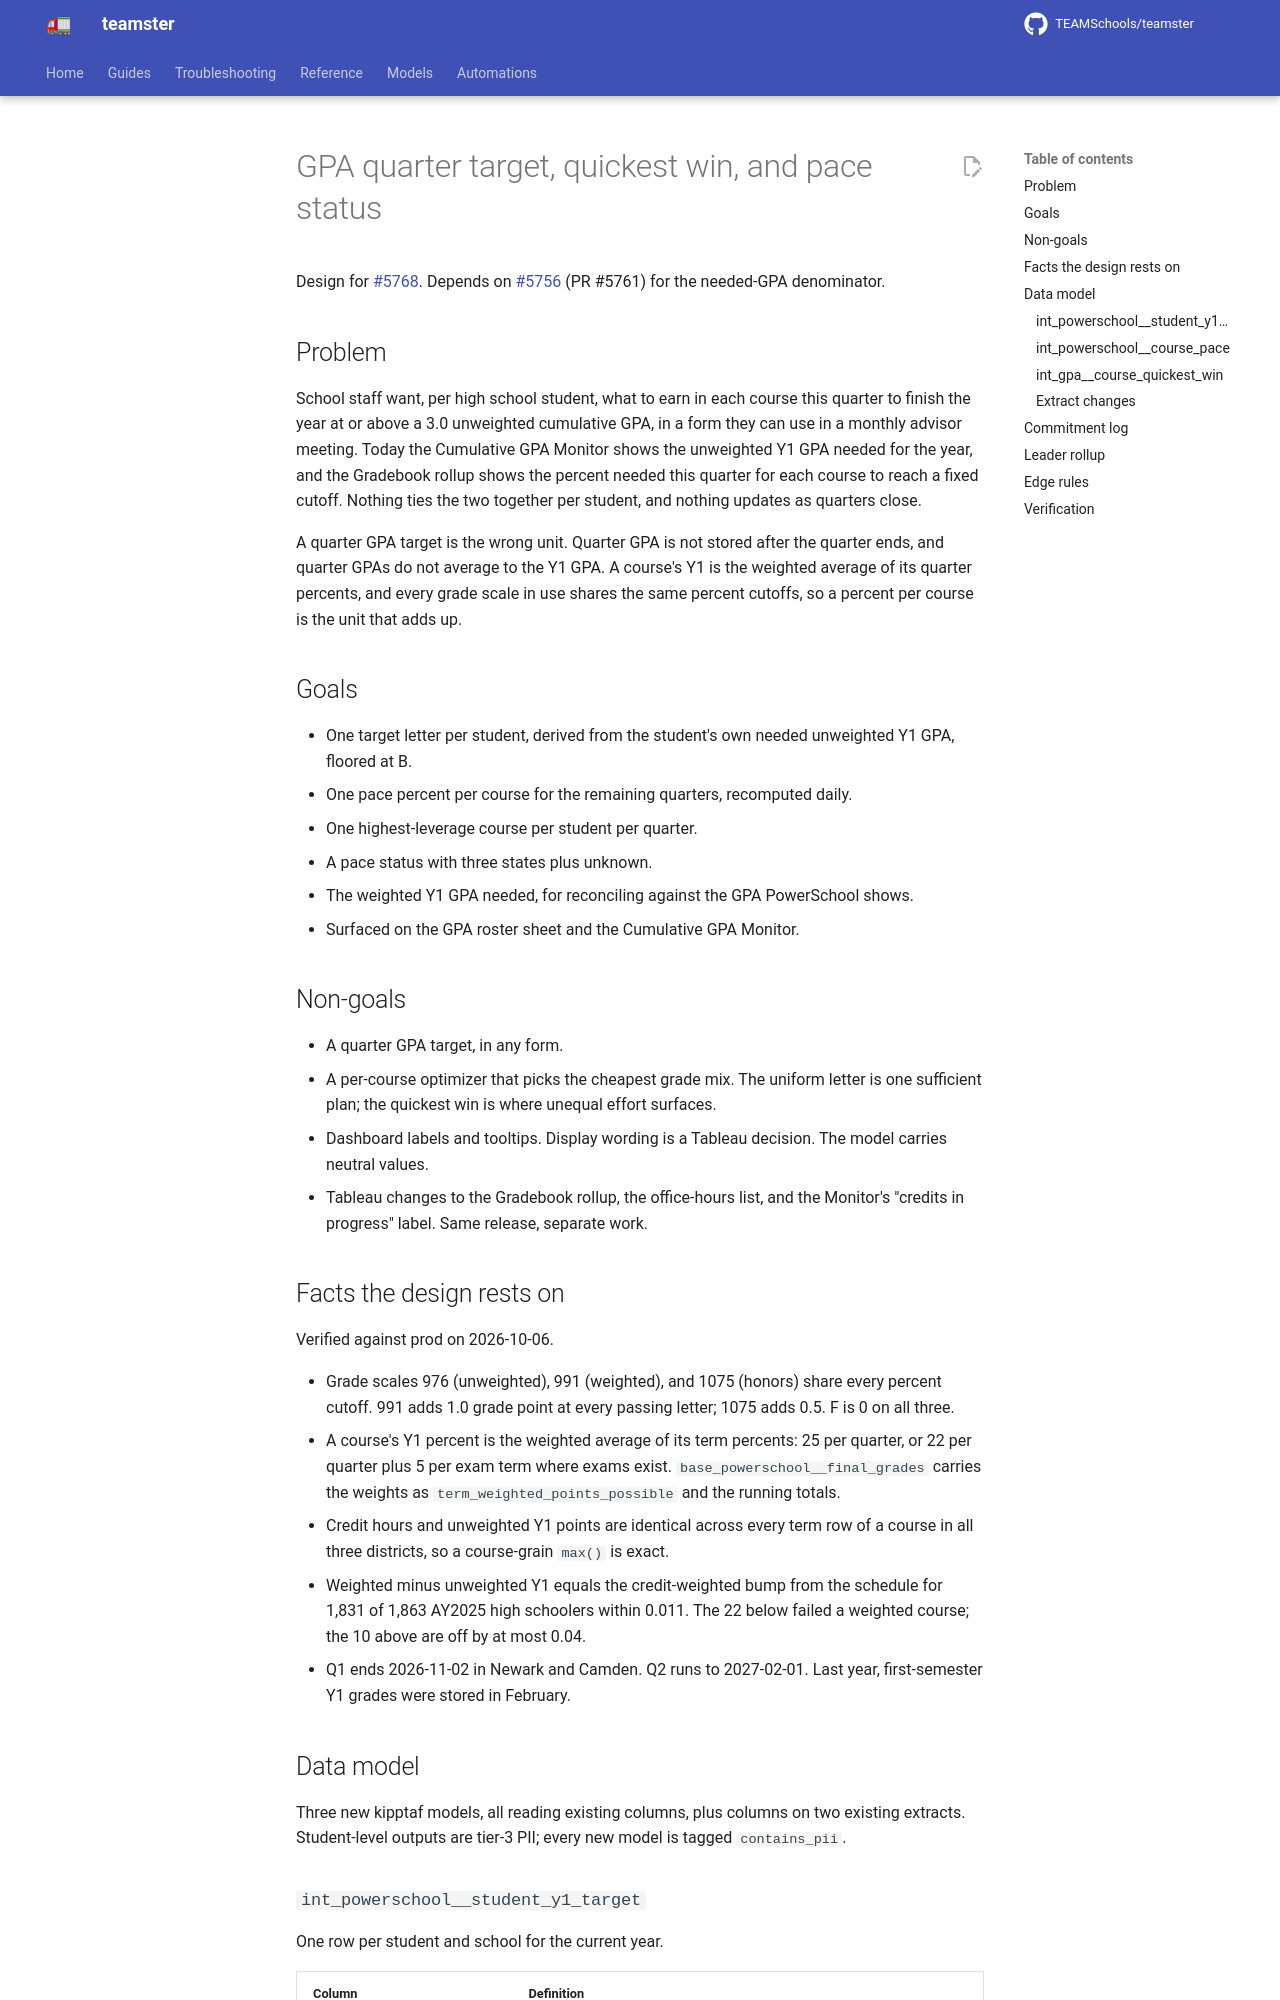

repository: TEAMSchools/teamster · page: superpowers/specs/2026-10-06-gpa-quarter-target-design/index.html · generator: mkdocs

# GPA quarter target, quickest win, and pace status

Design for [#5768](https://github.com/TEAMSchools/teamster/issues/5768). Depends
on [#5756](https://github.com/TEAMSchools/teamster/issues/5756) (PR #5761) for
the needed-GPA denominator.

## Problem

School staff want, per high school student, what to earn in each course this
quarter to finish the year at or above a 3.0 unweighted cumulative GPA, in a
form they can use in a monthly advisor meeting. Today the Cumulative GPA Monitor
shows the unweighted Y1 GPA needed for the year, and the Gradebook rollup shows
the percent needed this quarter for each course to reach a fixed cutoff. Nothing
ties the two together per student, and nothing updates as quarters close.

A quarter GPA target is the wrong unit. Quarter GPA is not stored after the
quarter ends, and quarter GPAs do not average to the Y1 GPA. A course's Y1 is
the weighted average of its quarter percents, and every grade scale in use
shares the same percent cutoffs, so a percent per course is the unit that adds
up.

## Goals

- One target letter per student, derived from the student's own needed
  unweighted Y1 GPA, floored at B.
- One pace percent per course for the remaining quarters, recomputed daily.
- One highest-leverage course per student per quarter.
- A pace status with three states plus unknown.
- The weighted Y1 GPA needed, for reconciling against the GPA PowerSchool shows.
- Surfaced on the GPA roster sheet and the Cumulative GPA Monitor.

## Non-goals

- A quarter GPA target, in any form.
- A per-course optimizer that picks the cheapest grade mix. The uniform letter
  is one sufficient plan; the quickest win is where unequal effort surfaces.
- Dashboard labels and tooltips. Display wording is a Tableau decision. The
  model carries neutral values.
- Tableau changes to the Gradebook rollup, the office-hours list, and the
  Monitor's "credits in progress" label. Same release, separate work.

## Facts the design rests on

Verified against prod on 2026-10-06.

- Grade scales 976 (unweighted), 991 (weighted), and 1075 (honors) share every
  percent cutoff. 991 adds 1.0 grade point at every passing letter; 1075 adds
  0.5. F is 0 on all three.
- A course's Y1 percent is the weighted average of its term percents: 25 per
  quarter, or 22 per quarter plus 5 per exam term where exams exist.
  `base_powerschool__final_grades` carries the weights as
  `term_weighted_points_possible` and the running totals.
- Credit hours and unweighted Y1 points are identical across every term row of a
  course in all three districts, so a course-grain `max()` is exact.
- Weighted minus unweighted Y1 equals the credit-weighted bump from the schedule
  for 1,831 of 1,863 AY2025 high schoolers within 0.011. The 22 below failed a
  weighted course; the 10 above are off by at most 0.04.
- Q1 ends 2026-11-02 in Newark and Camden. Q2 runs to 2027-02-01. Last year,
  first-semester Y1 grades were stored in February.

## Data model

Three new kipptaf models, all reading existing columns, plus columns on two
existing extracts. Student-level outputs are tier-3 PII; every new model is
tagged `contains_pii`.
